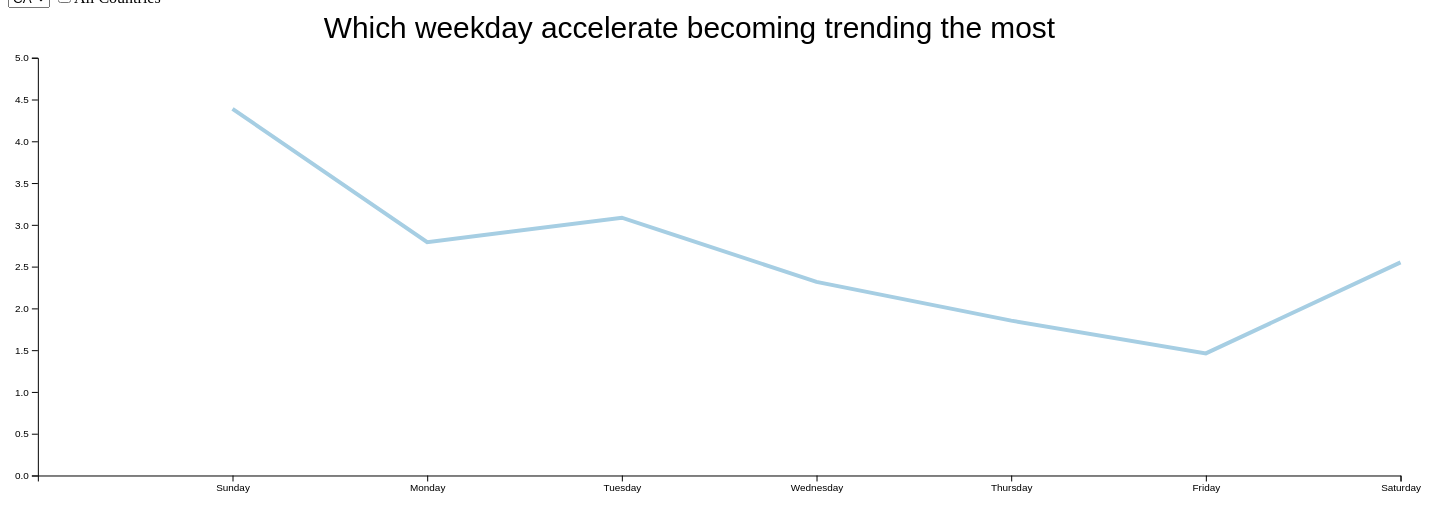
D3 v4 page, settled after 480 driven frames (8 s of simulated time); the page loaded 1 data file(s).


        
        // set the dimensions and margins of the graph
        var margin = {top: 50, right: 100, bottom: 30, left: 30};
        var width = 1500 - margin.left - margin.right;
        var height = 500 - margin.top - margin.bottom;

        
        

        // append the svg object to the body of the page
        var svg = d3.select("#my_dataviz")
        .append("svg")
        .attr('id','outersvg')
        .attr("viewBox",`0 0 1500 500`)
        // .attr("width", width + margin.left + margin.right)
        // .attr("height", height + margin.top + margin.bottom)
        .append("g")
            .attr("transform",
                "translate(" + margin.left + "," + margin.top + ")")
            .attr('id','big_g');

        
        var title = d3.select("#outersvg")
            .append("g")
            .append('text')
            .attr("class",'title')
            .attr("text-anchor", "middle")
            .attr("x",width/2)
            .attr("y",30)
            .attr('font-family',"sans-serif")
            .text("Which weekday accelerate becoming trending the most")
            .attr('font-size','30px')
        

        //Read the data
        d3.csv("line_data.csv", function(data) {

        // List of groups (here I have one group per column)
        var allGroup = ['CA','DE','FR','GB','IN','JP','KR','MX','US']
        // add the options to the button
        d3.select("#selectButton")
            .selectAll('myOptions')
            .data(allGroup)
            .enter()
            .append('option')
            .text(function (d) { return d; }) // text showed in the menu
            .attr("value", function (d) { return d; }) // corresponding value returned by the button

        // A color scale: one color for each group
        var myColor = d3.scaleOrdinal()
        .domain(allGroup)
        .range(d3.schemePaired);
        // console.log(myColor('CA'));
        var dataNest = d3.nest()
            .key(function(d) {return d.Country;})
            .entries(data);
        console.log(dataNest[0].values);
        var line = svg
            .append('g')
            .append("path")
            .attr('id','line_path')
            .datum(dataNest[0].values);

        var xLabels = ['Sunday','Monday','Tuesday','Wednesday','Thursday','Friday','Saturday']
        
        function new_line(country){
            // Add X axis --> it is a date format
        var x = d3.scalePoint()
            .domain(['','Sunday','Monday','Tuesday','Wednesday','Thursday','Friday','Saturday',''])
            .range([ 0, width]);
        svg.append("g")
            .attr("transform", "translate(0," + height + ")")
            .attr("id", "x-axis")
            .call(d3.axisBottom(x).ticks(8).tickValues(xLabels));
        // Add Y axis
        var idx = allGroup.indexOf(country);
        var max_v = dataNest[idx].values[0].Max;
        var y = d3.scaleLinear()
            .domain( [0,max_v])
            .range([ height, 0 ]);
        svg.append("g")
            .attr("id", "y-axis")
            .call(d3.axisLeft(y).ticks(8));

        

        // Initialize line with group a
        d3.select('#line_path')
            .datum(dataNest[idx].values)
            .attr("d", d3.line()
            .x(function(d) { return x(xLabels[+d.Weekday-1]) })
            .y(function(d) { return y(+d.Value) })
            )
            .attr("stroke", function(d){ return myColor(country) })
            .style("stroke-width", 4)
            .style("fill", "none")

        // add valuepoints
        var points = svg.append("g")
            .selectAll("circle")
            .data(dataNest[idx].values)
            .enter()
            .append("circle")
            .attr("cx", d => x(xLabels[+d.Weekday-1]))
            .attr("cy", d => y(d.Value))
            .attr("r", 6)
            .attr("fill", d => myColor(country)) 
            .attr("fill-opacity", 0)
            .on("mouseover", function(d) {
                d3.select(this).attr("fill-opacity", 1);
        
                var tag = svg.append('g').classed("tips", true);
                var border = tag.append('rect')
                        .attr("x", x(xLabels[+d.Weekday-1]))
                        .attr("y", y(d.Value))
                        .style('stroke',myColor(country))
                        .attr("height", 40)
                        .attr("width",200)
                        .attr("class",'class_rect');
                var comment = tag.append('text')
                        .attr("x", x(xLabels[+d.Weekday-1])+5)
                        .attr("y", y(d.Value)+15)
                        .text('Country:'+d.Country);
                var comment1 = tag.append('text')
                        .attr("x", x(xLabels[+d.Weekday-1])+5)
                        .attr("y", y(d.Value)+32)
                        .text('Ave Duration Time:'+'\n'+Math.floor(d.Value * 100) / 100+' Day');
        
                })
            .on("mouseout", function(d) {
                d3.select(this).attr("fill-opacity", 0);
                svg.selectAll('.tips').remove();
     
        })
        }

        new_line('CA');
        

        // A function that update the chart
        function update(selectedGroup) {


            // find select country's idx
            var idx = allGroup.indexOf(selectedGroup);
            
            // Give these new data to update line
            var max_v = dataNest[idx].values[0].Max;

            x = d3.scalePoint()
            .domain(['','Sunday','Monday','Tuesday','Wednesday','Thursday','Friday','Saturday',''])
            .range([ 0, width]);

            var y = d3.scaleLinear()
                .domain( [0,max_v])
                .range([ height, 0 ]);

            yAxis = d3.axisLeft()
                .scale();
            svg.select("#y-axis")
                .call(d3.axisLeft(y).ticks(8));

            console.log(dataNest[idx].values)

            d3.select('#line_path')
                .datum(dataNest[idx].values)
                .transition()
                .duration(1000)
                .attr("d", d3.line()
                    .x(function(d) { return x(xLabels[+d.Weekday-1]) })
                    .y(function(d) { return y(+d.Value) })
                )
                .attr("stroke", function(d){ return myColor(selectedGroup) })

            
            // redraw tooltips and valuepoints
            var points = svg.append("g")
            .selectAll("circle")
            .data(dataNest[idx].values)
            .enter()
            .append("circle")
            .attr("cx", d => x(xLabels[+d.Weekday-1]))
            .attr("cy", d => y(d.Value))
            .attr("r", 6)
            .attr("fill", d => myColor(selectedGroup)) 
            .attr("fill-opacity", 0)
            .on("mouseover", function(d) {
                d3.select(this).attr("fill-opacity", 1);
        
                var tag = svg.append('g').classed("tips", true);
                var border = tag.append('rect')
                        .attr("x", x(xLabels[+d.Weekday-1]))
                        .attr("y", y(d.Value))
                        .attr("height", 40)
                        .attr("width",200)
                        .style('stroke',myColor(d.Country))
                        .attr("class",'class_rect');
                var comment = tag.append('text')
                        .attr("x", x(xLabels[+d.Weekday-1])+5)
                        .attr("y", y(d.Value)+15)
                        .text('Country:'+d.Country);
                var comment1 = tag.append('text')
                        .attr("x", x(xLabels[+d.Weekday-1])+5)
                        .attr("y", y(d.Value)+32)
                        .text('Ave Duration Time:'+'\n'+Math.floor(d.Value * 100) / 100+' Day');
        
                })
            .on("mouseout", function(d) {
                d3.select(this).attr("fill-opacity", 0);
                svg.selectAll('.tips').remove();
     
        })

            }

            // When the button is changed, run the updateChart function
            d3.select("#selectButton").on("change", function(d) {
                svg.selectAll('circle').remove();


                // recover the option that has been chosen
                var selectedOption = d3.select(this).property("value")
                // run the updateChart function with this selected option
                update(selectedOption)
            })

            
            function checkupdate(){
				if(d3.select("#myCheck").property("checked")){
					svg.selectAll("*").remove();
                // svg.selectAll('path').remove();
                // svg.selectAll('#x-axis').remove();
                // svg.selectAll('#y-axis').remove();

                // draw all lines
                // 1. update axis first
                // Add X axis --> it is a date format
                var x = d3.scalePoint()
            .domain(['','Sunday','Monday','Tuesday','Wednesday','Thursday','Friday','Saturday',''])
            .range([ 0, width]);
                svg.append("g")
                    .attr("transform", "translate(0," + height + ")")
                    .attr("id", "x-axis")
                    .call(d3.axisBottom(x).ticks(8));
                // Add Y axis
                var y = d3.scaleLinear()
                    .domain( [0,70])
                    .range([ height, 0 ]);
                svg.append("g")
                    .attr("id", "y-axis")
                    .call(d3.axisLeft(y).ticks(8));

                // 2. draw all lines

                var line = d3.line()
                .x(function(d) {
                    return x(xLabels[+d.Weekday-1]);
                })
                .y(function(d) {
                    return y(d.Value);
                });

                var color = d3.schemePaired;

                svg.selectAll(".pathline")
                .data(dataNest)
                .enter()
                .append("path")
                .datum(d=>d.values)
                .attr("d", d3.line()
                .x(function(d) { return x(xLabels[+d.Weekday-1]) })
                .y(function(d) { return y(+d.Value) })
                )
                .attr("stroke", (d,i)=>color[i])
                .style("stroke-width", 4)
                .style("fill", "none")
                

                // add valuepoints
                var pointall = svg
                    .selectAll("circle")
                    .data(data)
                    .enter()
                    .append("circle")
                    .attr("cx", d => x(xLabels[+d.Weekday-1]))
                    .attr("cy", d => y(d.Value))
                    .attr("r", 6)
                    .attr("fill", d => myColor(d.Country)) 
                    .attr("fill-opacity", 0)
                    .on("mouseover", function(d) {
                        d3.select(this).attr("fill-opacity", 1);
                
                        var tag = svg.append('g').classed("tips", true);
                        var border = tag.append('rect')
                        .attr("x", x(xLabels[+d.Weekday-1]))
                        .attr("y", y(d.Value))
                        .attr("height", 40)
                        .attr("width",200)
                        .attr("class",'class_rect');
                var comment = tag.append('text')
                        .attr("x", x(xLabels[+d.Weekday-1])+5)
                        .attr("y", y(d.Value)+15)
                        .text('Country:'+d.Country);
                var comment1 = tag.append('text')
                        .attr("x", x(xLabels[+d.Weekday-1])+5)
                        .attr("y", y(d.Value)+32)
                        .text('Ave Duration Time:'+'\n'+Math.floor(d.Value * 100) / 100+' Day');
                
                        })
                    .on("mouseout", function(d) {
                        d3.select(this).attr("fill-opacity", 0);
                        svg.selectAll('.tips').remove();
            
                });

				} else {

                    var selectedOption = d3.select('#selectButton').property("value")
                    console.log(selectedOption);
                    svg.selectAll("*").remove();
                    line = svg
                    .append('g')
                    .append("path")
                    .attr('id','line_path')
                    .datum(dataNest[0].values);
                    
                    new_line(selectedOption);
				}	
				
						
			}
            d3.select("#myCheck").on("change",checkupdate);

})




### data: line_data.csv
Weekday, Country, Value, Max
1, CA, 4.388, 5
2, CA, 2.793, 5
3, CA, 3.086, 5
4, CA, 2.318, 5
5, CA, 1.853, 5
6, CA, 1.461, 5
7, CA, 2.551, 5
1, DE, 1.018, 2
2, DE, 0.7316, 2
3, DE, 0.509, 2
4, DE, 1.533, 2
5, DE, 0.7981, 2
6, DE, 0.764, 2
7, DE, 0.9262, 2
1, FR, 1.481, 3.5
2, FR, 2.307, 3.5
3, FR, 1.489, 3.5
4, FR, 0.9995, 3.5
5, FR, 1.881, 3.5
6, FR, 1.796, 3.5
7, FR, 3.183, 3.5
1, GB, 54.08, 65
2, GB, 63.18, 65
3, GB, 25.92, 65
4, GB, 23.01, 65
5, GB, 19.82, 65
6, GB, 35.81, 65
7, GB, 36.62, 65
1, IN, 1.024, 2
2, IN, 1.089, 2
3, IN, 1.082, 2
4, IN, 1.123, 2
5, IN, 1.082, 2
6, IN, 1.125, 2
7, IN, 1.258, 2
1, JP, 1.038, 1.5
2, JP, 0.5038, 1.5
3, JP, 0.4541, 1.5
4, JP, 0.4942, 1.5
5, JP, 0.5825, 1.5
6, JP, 0.551, 1.5
7, JP, 0.4944, 1.5
1, KR, 1.59, 3.5
2, KR, 1.349, 3.5
3, KR, 1.059, 3.5
4, KR, 1.555, 3.5
5, KR, 3.329, 3.5
6, KR, 1.636, 3.5
7, KR, 1.252, 3.5
1, MX, 2.154, 2.5
2, MX, 0.627, 2.5
3, MX, 0.8652, 2.5
4, MX, 1.558, 2.5
5, MX, 1.759, 2.5
6, MX, 1.925, 2.5
7, MX, 0.9015, 2.5
1, US, 24.34, 30
2, US, 13.73, 30
3, US, 21.6, 30
4, US, 6.533, 30
... 3 more rows